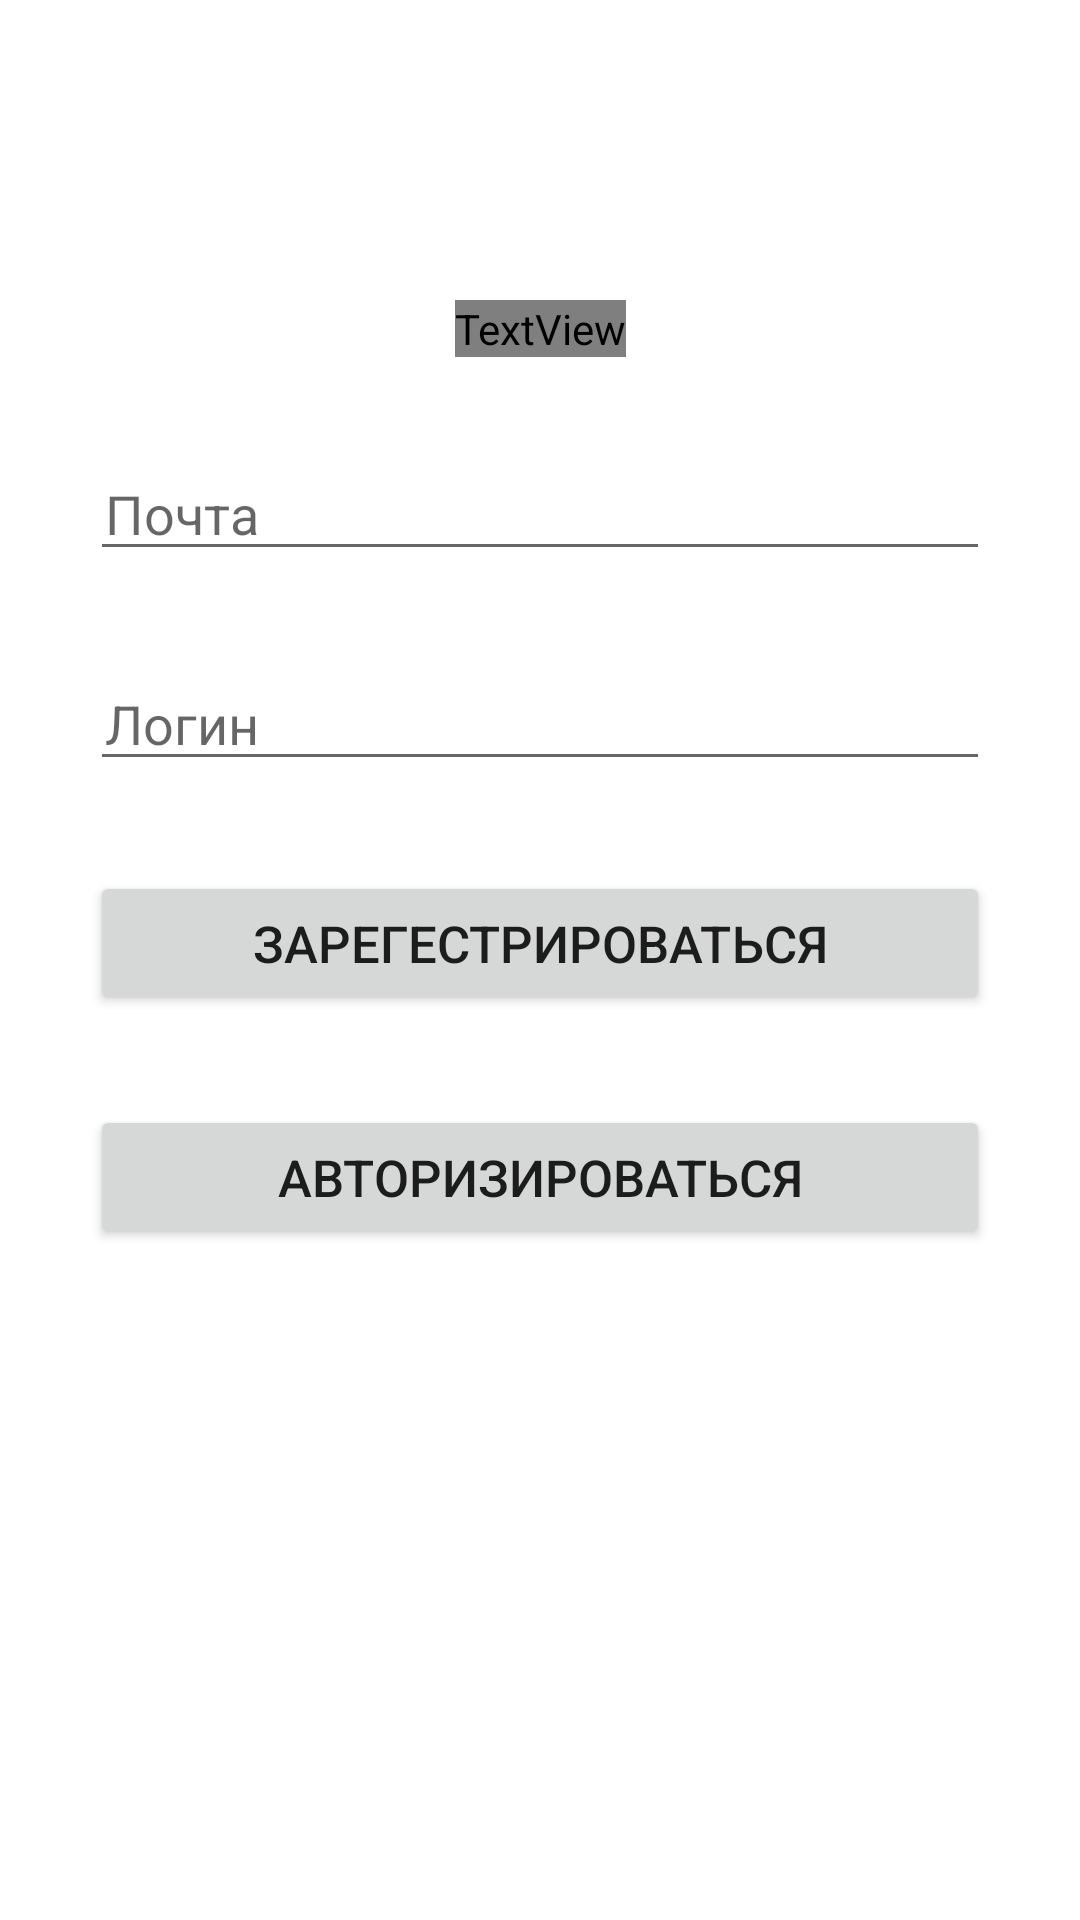

Layout XML and referenced resources for this Android screen:
<!-- AndroidManifest.xml: application theme AppTheme -->
<!-- res/layout/fragment_login.xml -->
<?xml version="1.0" encoding="utf-8"?>
<FrameLayout xmlns:android="http://schemas.android.com/apk/res/android"
    xmlns:tools="http://schemas.android.com/tools"
    android:layout_width="match_parent"
    android:layout_height="match_parent"
    xmlns:app="http://schemas.android.com/apk/res-auto"
    tools:context=".fragment.LoginFragment">

    <androidx.constraintlayout.widget.ConstraintLayout
        android:layout_width="match_parent"
        android:layout_height="match_parent">

        <TextView
            android:id="@+id/textView"
            android:layout_width="wrap_content"
            android:layout_height="wrap_content"
            android:layout_marginTop="100dp"
            android:fontFamily="@"
            android:text="Регестрация/Авторизация"
            android:textSize="20dp"
            app:layout_constraintEnd_toEndOf="parent"
            app:layout_constraintStart_toStartOf="parent"
            app:layout_constraintTop_toTopOf="parent" />

        <EditText
            android:id="@+id/edtLogin"
            android:layout_width="match_parent"
            android:layout_height="40dp"
            android:layout_marginTop="20dp"
            android:hint="Почта"
            android:paddingLeft="5dp"
            app:layout_constraintBottom_toBottomOf="parent"
            app:layout_constraintEnd_toEndOf="parent"
            app:layout_constraintStart_toStartOf="parent"
            app:layout_constraintTop_toBottomOf="@+id/textView"
            app:layout_constraintVertical_bias="0.003"
            android:layout_margin="30dp"/>

        <EditText
            android:id="@+id/edtPassword"
            android:layout_width="match_parent"
            android:layout_height="40dp"
            android:hint="Логин"
            app:layout_constraintEnd_toEndOf="parent"
            app:layout_constraintStart_toStartOf="parent"
            app:layout_constraintTop_toBottomOf="@+id/edtLogin"
            android:layout_marginTop="20dp"
            android:paddingLeft="5dp"
            android:layout_margin="30dp"/>

        <Button
            android:id="@+id/btnRegistration"
            android:layout_width="match_parent"
            android:layout_height="wrap_content"
            android:layout_marginTop="40dp"
            android:text="Зарегестрироваться"
            android:textSize="17dp"
            app:layout_constraintEnd_toEndOf="parent"
            app:layout_constraintStart_toStartOf="parent"
            app:layout_constraintTop_toBottomOf="@+id/edtPassword"
            android:layout_margin="30dp"
           />

        <Button
            android:id="@+id/btnAuthorization"
            android:layout_width="match_parent"
            android:layout_height="wrap_content"
            android:layout_marginTop="40dp"
            android:text="Авторизироваться"
            android:textSize="17dp"
            app:layout_constraintEnd_toEndOf="parent"
            app:layout_constraintStart_toStartOf="parent"
            app:layout_constraintTop_toBottomOf="@+id/btnRegistration"
            android:layout_margin="30dp"
            />

    </androidx.constraintlayout.widget.ConstraintLayout>

</FrameLayout>
<!-- resources referenced by this layout -->
<resources>
  <style name="AppTheme" parent="Theme.MaterialComponents.Light.NoActionBar">
          
          <item name="colorPrimary">@color/colorPrimary</item>
          <item name="colorPrimaryDark">@color/colorPrimaryDark</item>
          <item name="colorAccent">@color/colorAccent</item>
          <item name="android:windowFullscreen">true</item>
      </style>
  <color name="colorPrimary">#49974C</color>
  <color name="colorPrimaryDark">#3700B3</color>
  <color name="colorAccent">#03DAC5</color>
</resources>
